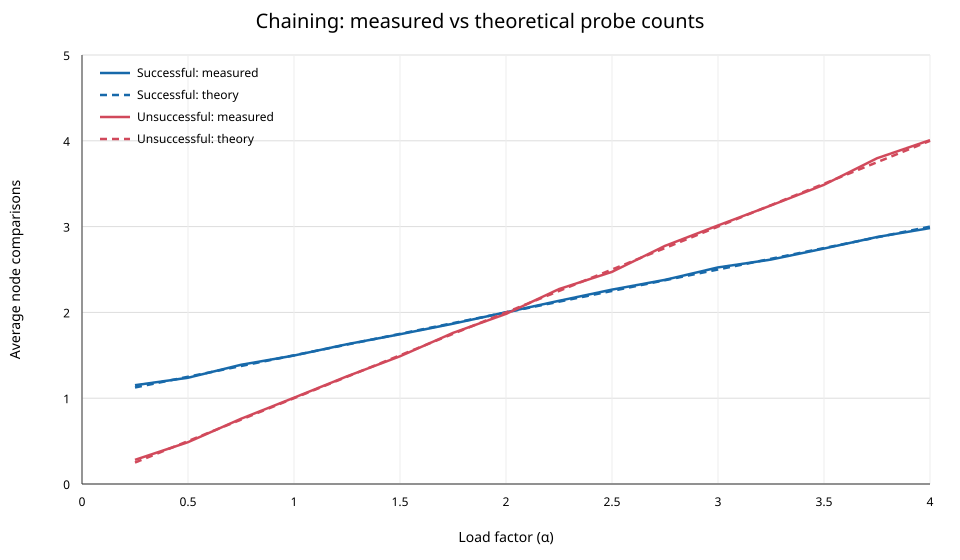

Values plotted in this chart, from the file beside it:
load_factor, entries, success_measured, success_theory, failure_measured, failure_theory
0.2499, 1023, 1.152, 1.125, 0.2815, 0.2499
0.4999, 2046, 1.239, 1.25, 0.4873, 0.4999
0.7501, 3070, 1.39, 1.375, 0.7605, 0.7501
1, 4093, 1.497, 1.5, 1.006, 1
1.25, 5116, 1.629, 1.625, 1.255, 1.25
1.5, 6140, 1.745, 1.75, 1.489, 1.5
1.75, 7163, 1.868, 1.875, 1.761, 1.75
2, 8186, 2.002, 2, 1.983, 2
2.25, 9209, 2.135, 2.125, 2.272, 2.25
2.5, 10232, 2.266, 2.25, 2.473, 2.5
2.75, 11256, 2.379, 2.375, 2.776, 2.75
3, 12279, 2.524, 2.5, 3.014, 3
3.25, 13302, 2.616, 2.625, 3.247, 3.25
3.5, 14326, 2.745, 2.75, 3.488, 3.5
3.75, 15349, 2.879, 2.875, 3.797, 3.75
4, 16372, 2.983, 3, 4.008, 4
